Run: headless pygame with SDL's dummy video driver; simulated clock (each Clock.tick advances the game by its frame time, no real sleeping); random seed 0; keys injected as events and as key.get_pressed() state; mouse plan: one left click at the window centre at the start of phase 2, then a move to the lower-right quarter at the start of phase 3.
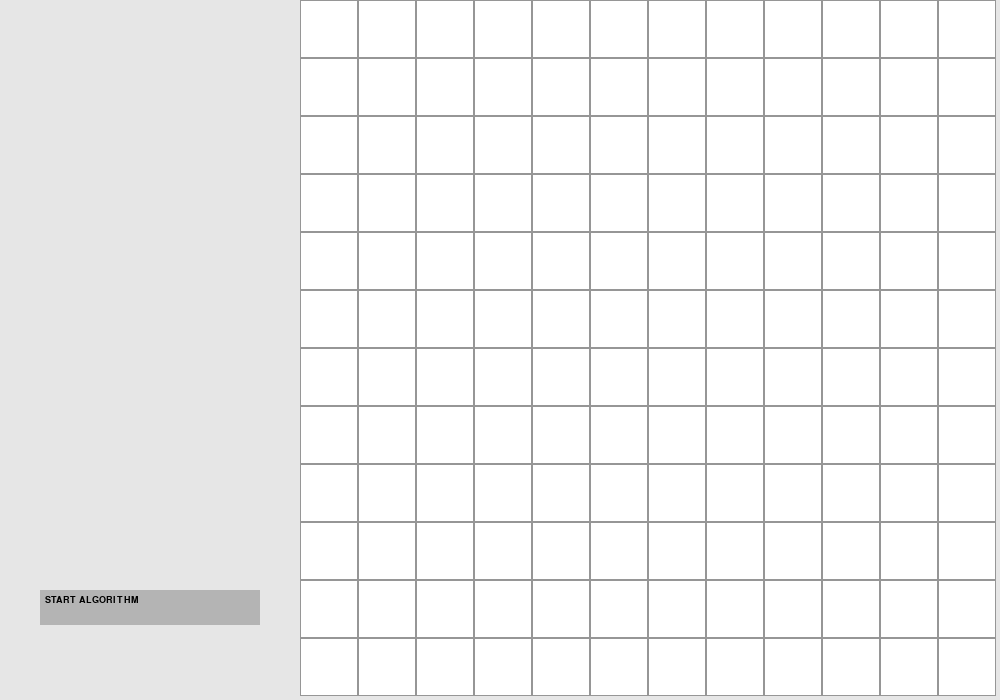
Frame 1 of 4 · flips 1–60 · no input
Frame 2 of 4 · flips 61–180 · clicked the window centre · tapped SPACE, RETURN · held RIGHT (→), D · screen unchanged from frame 1, image omitted
Frame 3 of 4 · flips 181–300 · moved the mouse to the lower-right quarter · held DOWN (↓), S · screen unchanged from frame 2, image omitted
Frame 4 of 4 · flips 301–420 · held LEFT (←), A, UP (↑), W · screen unchanged from frame 3, image omitted

The pygame program that drew these frames:

import pygame
import math
import random
import heapq

pygame.init()
winWidth, winHeight = 1000, 700 
sidebarWidth = 300
window = pygame.display.set_mode((winWidth, winHeight))
pygame.display.set_caption("Dynamic Pathfinding Agent")

fontSmall = pygame.font.SysFont('Arial', 14)
themes = {
    "Light": {"bg": (255, 255, 255), "vis": (180, 160, 255), "front": (255, 255, 0), "path": (0, 255, 0), "wall": (0, 0, 0)},
    "Dark":  {"bg": (50, 50, 50),    "vis": (0, 0, 0),       "front": (255, 165, 0), "path": (0, 255, 255), "wall": (255, 255, 255)},
}
colorWall, colorStart, colorGoal = (100, 108, 128), (0, 0, 255), (128, 0, 128)    

class Node:
    def __init__(self, row, col, width):
        self.row, self.col = row, col
        self.x, self.y = sidebarWidth + (col * width), row * width
        self.width = width
        self.isWall = self.isStart = self.isGoal = False
        self.isVisited = self.isFrontier = self.isPath = False
        self.neighbors = [] 

    def draw(self, window, currTheme):
        themeDict = themes[currTheme]
        color = themeDict["bg"]
        if self.isWall: color = colorWall
        elif self.isStart: color = colorStart
        elif self.isGoal: color = colorGoal
        elif self.isPath: color = themeDict["path"]
        elif self.isVisited: color = themeDict["vis"]
        elif self.isFrontier: color = themeDict["front"]

        rect = pygame.Rect(self.x, self.y, self.width, self.width)
        pygame.draw.rect(window, color, rect)
        pygame.draw.rect(window, (150, 150, 150), rect, 1)

    def getNeighbors(self, grid, totalRows, totalCols):
        self.neighbors = []
        if self.row < totalRows - 1 and not grid[self.row + 1][self.col].isWall: self.neighbors.append(grid[self.row + 1][self.col])
        if self.row > 0 and not grid[self.row - 1][self.col].isWall: self.neighbors.append(grid[self.row - 1][self.col])
        if self.col < totalCols - 1 and not grid[self.row][self.col + 1].isWall: self.neighbors.append(grid[self.row][self.col + 1])
        if self.col > 0 and not grid[self.row][self.col - 1].isWall: self.neighbors.append(grid[self.row][self.col - 1])

def makeGrid(rows, cols): return [[Node(i, j, min((winWidth - sidebarWidth) // cols, winHeight // rows)) for j in range(cols)] for i in range(rows)]

def calcHeuristic(node1, node2, heurType):
    x1, y1, x2, y2 = node1.row, node1.col, node2.row, node2.col
    if heurType == "Manhattan": return abs(x1 - x2) + abs(y1 - y2)
    return math.sqrt((x1 - x2)**2 + (y1 - y2)**2)

def clearVisuals(grid):
    for r in grid:
        for node in r: node.isVisited = node.isFrontier = node.isPath = False

def reconstructPath(cameFrom, current, drawFunc):
    path = []
    while current in cameFrom:
        path.append(current)
        current = cameFrom[current]
        if not current.isStart: current.isPath = True
        drawFunc()
    return path

def runAlgorithm(drawFunc, grid, startNode, goalNode, algoType, heurType, delay, rows, cols):
    clearVisuals(grid)
    for r in grid:
        for node in r: node.getNeighbors(grid, rows, cols)
            
    count = 0
    openSet = []
    heapq.heappush(openSet, (0, count, startNode)) 
    cameFrom = {}
    gScore = {node: float("inf") for r in grid for node in r}
    gScore[startNode] = 0
    fScore = {node: float("inf") for r in grid for node in r}
    fScore[startNode] = calcHeuristic(startNode, goalNode, heurType)
    openSetHash = {startNode} 
    
    while openSet:
        for event in pygame.event.get():
            if event.type == pygame.QUIT: pygame.quit(); return []
                
        current = heapq.heappop(openSet)[2]
        openSetHash.remove(current)
        if current == goalNode: return reconstructPath(cameFrom, goalNode, drawFunc)
            
        for neighbor in current.neighbors:
            tempGScore = gScore[current] + 1
            if tempGScore < gScore[neighbor]:
                cameFrom[neighbor] = current
                gScore[neighbor] = tempGScore
                fScore[neighbor] = tempGScore + calcHeuristic(neighbor, goalNode, heurType) if algoType == "A*" else calcHeuristic(neighbor, goalNode, heurType)
                if neighbor not in openSetHash:
                    count += 1
                    heapq.heappush(openSet, (fScore[neighbor], count, neighbor))
                    openSetHash.add(neighbor)
                    neighbor.isFrontier = True
        drawFunc()
        if current != startNode: current.isVisited = True; current.isFrontier = False
    return []

def main():
    cols, rows, speed, currAlgo, currHeur = 12, 12, 20, "A*", "Manhattan"
    grid = makeGrid(rows, cols)
    startNode = goalNode = None
    running = True

    def drawAll():
        window.fill((230, 230, 230)) 
        btnRun = pygame.Rect(40, 590, 220, 35)
        pygame.draw.rect(window, (180, 180, 180), btnRun)
        window.blit(fontSmall.render("START ALGORITHM", True, (0, 0, 0)), (45, 595))
        for r in grid:
            for n in r: n.draw(window, "Light")
        pygame.display.update()
        return {"run": btnRun}

    while running:
        buttons = drawAll()
        for event in pygame.event.get():
            if event.type == pygame.QUIT: running = False
            if pygame.mouse.get_pressed()[0] and buttons["run"].collidepoint(pygame.mouse.get_pos()):
                if startNode and goalNode: runAlgorithm(lambda: drawAll(), grid, startNode, goalNode, currAlgo, currHeur, speed, rows, cols)
    pygame.quit()

if __name__ == "__main__":
    main()
